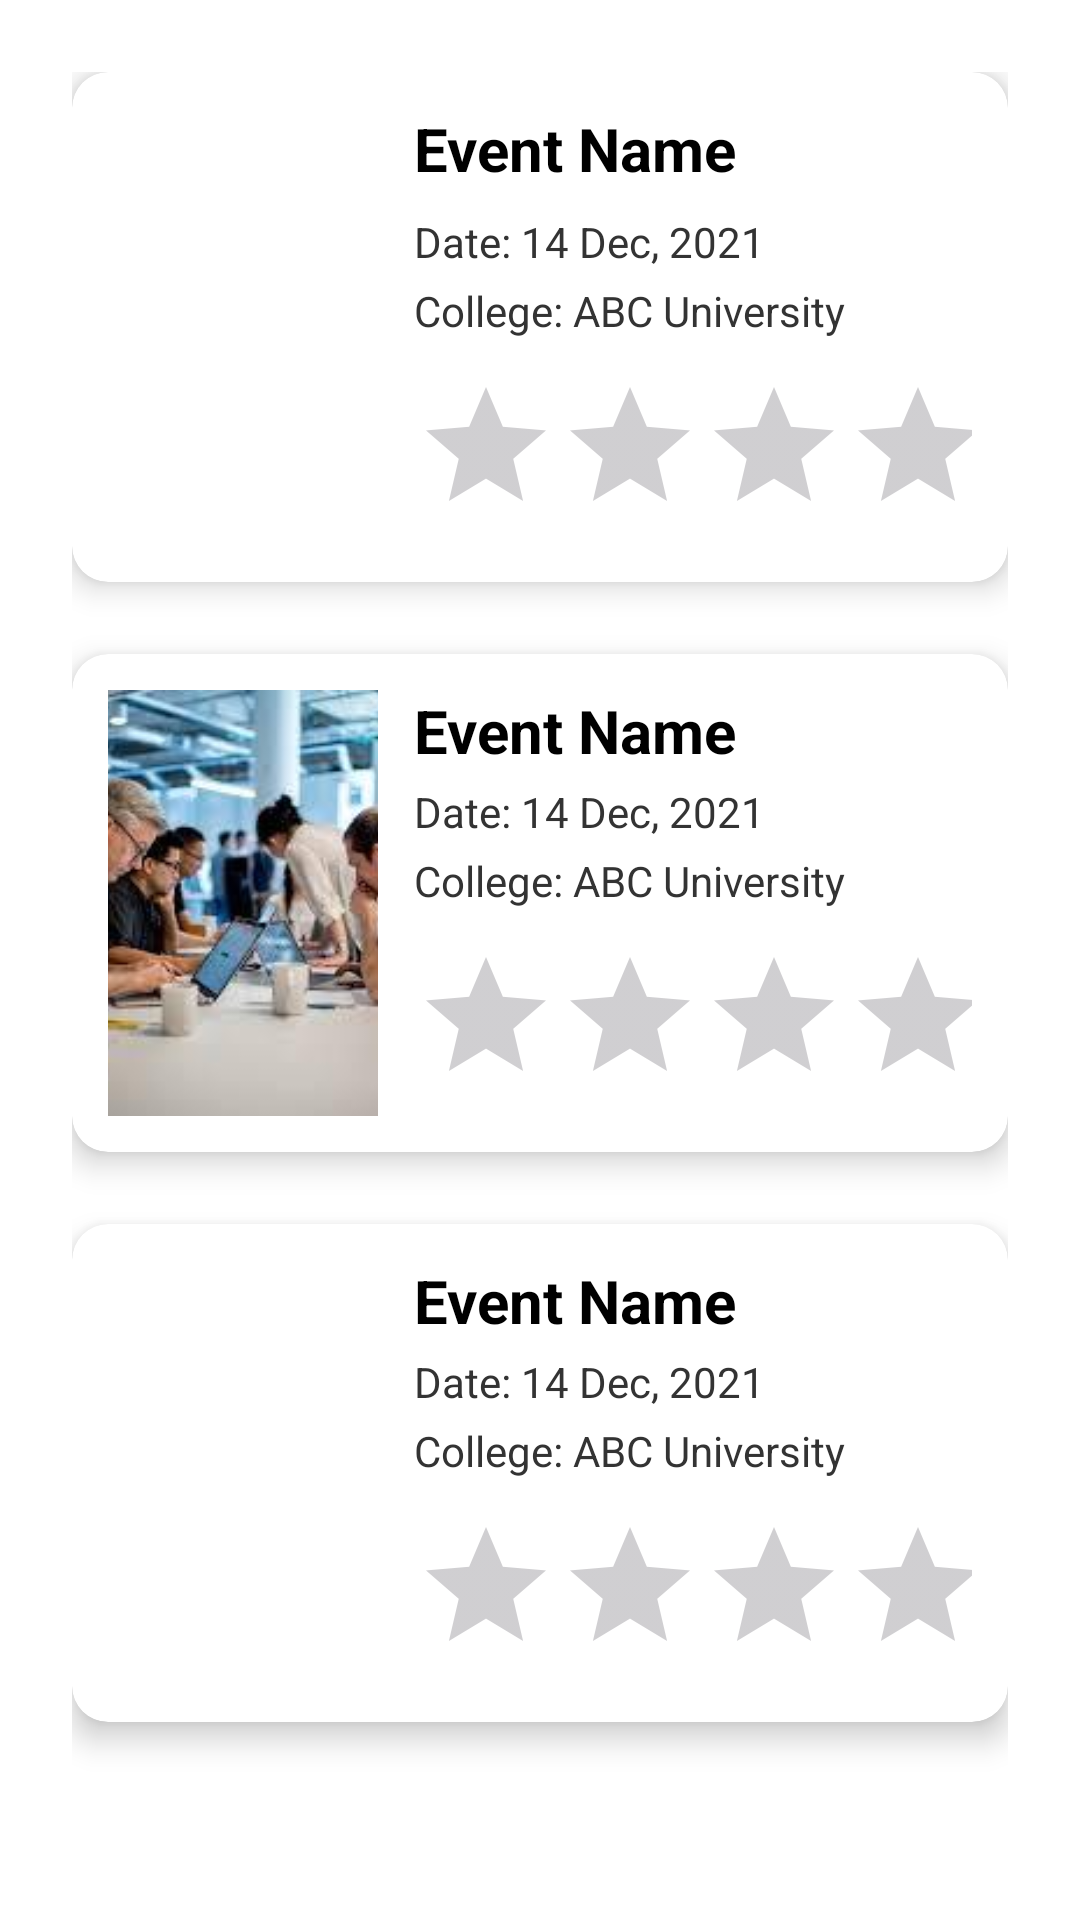

Layout XML and referenced resources for this Android screen:
<!-- AndroidManifest.xml: application theme Theme.CampusFest -->
<!-- res/layout/fragment_attended_events.xml -->
<?xml version="1.0" encoding="utf-8"?>
<ScrollView xmlns:android="http://schemas.android.com/apk/res/android"
    android:layout_width="match_parent"
    android:layout_height="match_parent"
    xmlns:app="http://schemas.android.com/apk/res-auto"
    android:background="#FFFFFF"
    android:padding="24dp">

    <LinearLayout
        android:layout_width="match_parent"
        android:layout_height="match_parent"
        android:orientation="vertical"
        android:gravity="center">

        <androidx.cardview.widget.CardView
            android:layout_width="match_parent"
            android:layout_height="wrap_content"
            android:radius="12dp"
            android:elevation="6dp"
            app:cardCornerRadius="12dp"
            app:cardElevation="6dp"
            android:backgroundTint="#FFFFFF"
            android:layout_marginBottom="24dp">

            <LinearLayout
                android:layout_width="match_parent"
                android:layout_height="wrap_content"
                android:orientation="horizontal"
                android:padding="12dp">

                
                <ImageView
                    android:id="@+id/eventImage1"
                    android:layout_width="90dp"
                    android:layout_height="match_parent"
                    android:scaleType="centerCrop"
                    android:src="@drawable/ux_chennai_community" />

                
                <LinearLayout
                    android:layout_width="0dp"
                    android:layout_height="wrap_content"
                    android:layout_weight="1"
                    android:orientation="vertical"
                    android:paddingStart="12dp">

                    <TextView
                        android:id="@+id/eventName1"
                        android:layout_width="wrap_content"
                        android:layout_height="wrap_content"
                        android:text="Event Name"
                        android:textStyle="bold"
                        android:textSize="20dp"
                        android:textColor="@color/black"
                        android:layout_marginBottom="8dp"/>

                    <TextView
                        android:id="@+id/eventDateTime1"
                        android:layout_width="wrap_content"
                        android:layout_height="wrap_content"
                        android:text="Date: 14 Dec, 2021"
                        android:textSize="14dp"
                        android:textColor="#333333"
                        android:layout_marginBottom="4dp"/>

                    <TextView
                        android:id="@+id/collegeName1"
                        android:layout_width="wrap_content"
                        android:layout_height="wrap_content"
                        android:text="College: ABC University"
                        android:textColor="#333333"
                        android:layout_marginBottom="4dp"
                        android:textSize="14dp"/>

                    
                    <LinearLayout
                        android:layout_width="wrap_content"
                        android:layout_height="wrap_content"
                        android:orientation="horizontal"
                        android:paddingTop="8dp">

                        <RatingBar
                            android:id="@+id/reviewStars1"
                            android:layout_width="wrap_content"
                            android:layout_height="wrap_content"
                            android:numStars="5"
                            android:stepSize="1"
                            android:rating="0"
                            android:isIndicator="false" />
                    </LinearLayout>


                </LinearLayout>
            </LinearLayout>

        </androidx.cardview.widget.CardView>

        <androidx.cardview.widget.CardView
            android:layout_width="match_parent"
            android:layout_height="wrap_content"
            android:radius="12dp"
            android:elevation="6dp"
            app:cardCornerRadius="12dp"
            app:cardElevation="6dp"
            android:backgroundTint="#FFFFFF"
            android:layout_marginBottom="24dp">

            <LinearLayout
                android:layout_width="match_parent"
                android:layout_height="wrap_content"
                android:orientation="horizontal"
                android:padding="12dp">

                
                <ImageView
                    android:id="@+id/eventImage2"
                    android:layout_width="90dp"
                    android:layout_height="match_parent"
                    android:scaleType="centerCrop"
                    android:src="@drawable/codequest" />

                
                <LinearLayout
                    android:layout_width="0dp"
                    android:layout_height="wrap_content"
                    android:layout_weight="1"
                    android:orientation="vertical"
                    android:paddingStart="12dp">

                    <TextView
                        android:id="@+id/eventName2"
                        android:layout_width="wrap_content"
                        android:layout_height="wrap_content"
                        android:text="Event Name"
                        android:textStyle="bold"
                        android:textSize="20dp"
                        android:layout_marginBottom="4dp"
                        android:textColor="@color/black"/>

                    <TextView
                        android:id="@+id/eventDateTime2"
                        android:layout_width="wrap_content"
                        android:layout_height="wrap_content"
                        android:text="Date: 14 Dec, 2021"
                        android:textSize="14dp"
                        android:textColor="#333333"
                        android:layout_marginBottom="4dp"/>

                    <TextView
                        android:id="@+id/collegeName2"
                        android:layout_width="wrap_content"
                        android:layout_height="wrap_content"
                        android:text="College: ABC University"
                        android:textSize="14dp"
                        android:textColor="#333333"
                        android:layout_marginBottom="4dp"/>

                    
                    <LinearLayout
                        android:layout_width="wrap_content"
                        android:layout_height="wrap_content"
                        android:orientation="horizontal"
                        android:paddingTop="8dp">

                        <RatingBar
                            android:id="@+id/reviewStars2"
                            android:layout_width="wrap_content"
                            android:layout_height="wrap_content"
                            android:numStars="5"
                            android:stepSize="1"
                            android:rating="0"
                            android:isIndicator="false"/>
                    </LinearLayout>


                </LinearLayout>
            </LinearLayout>

        </androidx.cardview.widget.CardView>

        <androidx.cardview.widget.CardView
            android:layout_width="match_parent"
            android:layout_height="wrap_content"
            android:radius="12dp"
            android:elevation="6dp"
            app:cardCornerRadius="12dp"
            app:cardElevation="6dp"
            android:backgroundTint="#FFFFFF"
            android:layout_marginBottom="24dp">

            <LinearLayout
                android:layout_width="match_parent"
                android:layout_height="wrap_content"
                android:orientation="horizontal"
                android:padding="12dp">

                
                <ImageView
                    android:id="@+id/eventImage"
                    android:layout_width="90dp"
                    android:layout_height="match_parent"
                    android:scaleType="centerCrop"
                    android:src="@drawable/chennai_tech" />

                
                <LinearLayout
                    android:layout_width="0dp"
                    android:layout_height="wrap_content"
                    android:layout_weight="1"
                    android:orientation="vertical"
                    android:paddingStart="12dp">

                    <TextView
                        android:id="@+id/eventName3"
                        android:layout_width="wrap_content"
                        android:layout_height="wrap_content"
                        android:text="Event Name"
                        android:textStyle="bold"
                        android:textSize="20dp"
                        android:layout_marginBottom="4dp"
                        android:textColor="@color/black"/>

                    <TextView
                        android:id="@+id/eventDateTime3"
                        android:layout_width="wrap_content"
                        android:layout_height="wrap_content"
                        android:text="Date: 14 Dec, 2021"
                        android:textSize="14dp"
                        android:textColor="#333333"
                        android:layout_marginBottom="4dp"/>

                    <TextView
                        android:id="@+id/collegeName3"
                        android:layout_width="wrap_content"
                        android:layout_height="wrap_content"
                        android:text="College: ABC University"
                        android:textSize="14dp"
                        android:textColor="#333333"
                        android:layout_marginBottom="4dp"/>

                    
                    <LinearLayout
                        android:layout_width="wrap_content"
                        android:layout_height="wrap_content"
                        android:orientation="horizontal"
                        android:paddingTop="8dp">

                        <RatingBar
                            android:id="@+id/reviewStars"
                            android:layout_width="wrap_content"
                            android:layout_height="wrap_content"
                            android:numStars="5"
                            android:stepSize="1"
                            android:rating="0"
                            android:isIndicator="false"/>
                    </LinearLayout>


                </LinearLayout>
            </LinearLayout>

        </androidx.cardview.widget.CardView>

    </LinearLayout>
</ScrollView>
<!-- resources referenced by this layout -->
<resources>
  <!-- drawable codequest: jpg bitmap (drawable, 11857 bytes) -->
  <style name="Theme.CampusFest" parent="Base.Theme.CampusFest" />
  <style name="Base.Theme.CampusFest" parent="Theme.Material3.DayNight.NoActionBar">
          
          
      </style>
  <!-- not gathered from this repository: default colours our renderer supplied (Android Studio template values) -->
  <color name="black">#FF000000</color>
</resources>
